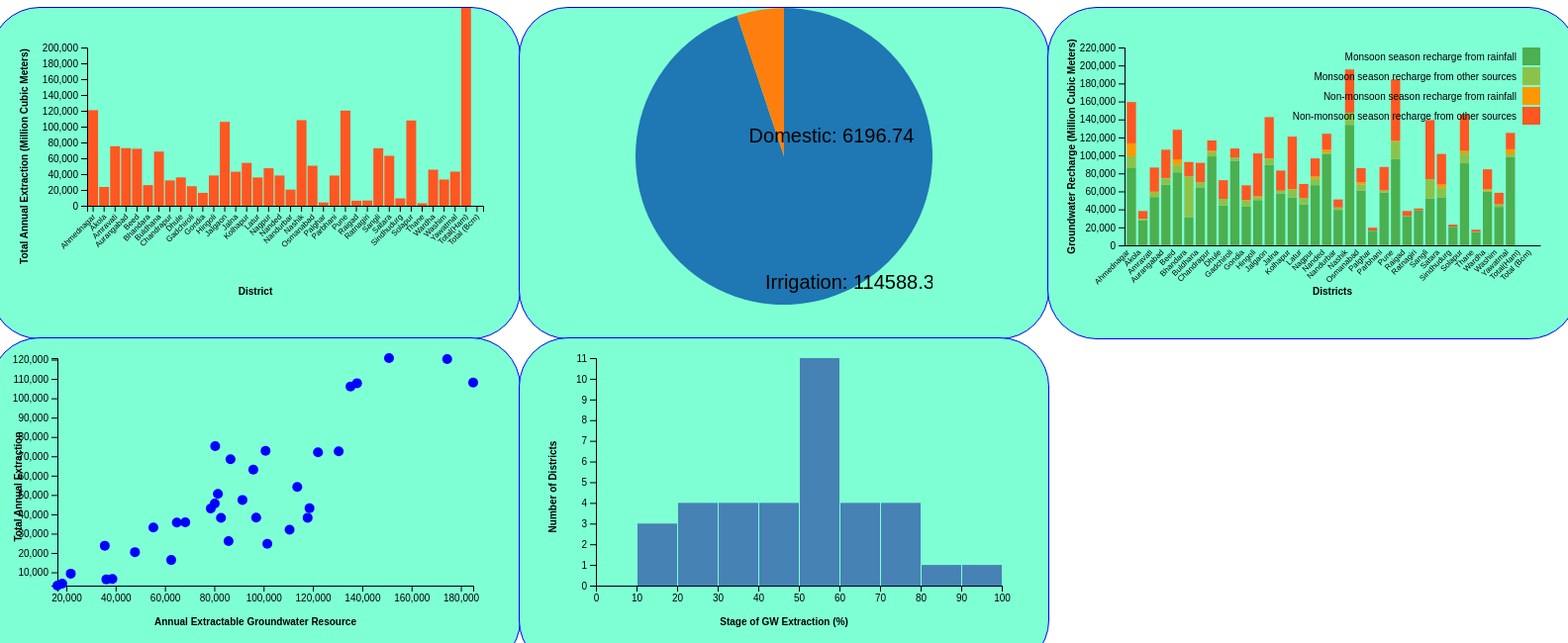
D3 v6 page, settled after 480 driven frames (8 s of simulated time); the page loaded 1 data file(s).


// ── barChart.js
d3.csv("gw-maharashtra-2020.csv", d3.autoType).then(data => {
    // Set up SVG dimensions
    const width = 500;
    const height = 300;
    const margin = { top: 40, right: 20, bottom: 100, left: 80 };
    const lowValueThreshold = 1000;
    const highValueThreshold = 200000;

    // Select the chart container and set up SVG
    const svg = d3.select("#bar-chart")
                  .append("svg")
                  .attr("width", width)
                  .attr("height", height);

    // Define the scales
    const x = d3.scaleBand()
                .domain(data.map(d => d["Name of District"]))
                .range([margin.left, width - margin.right])
                .padding(0.1);

    const y = d3.scaleLinear()
                .domain([0, d3.max(data, d => Math.min(highValueThreshold, d["Total Annual Extraction"]))])
                .nice()
                .range([height - margin.bottom, margin.top]);

    // Append the bars to the SVG
    svg.selectAll(".bar")
       .data(data)
       .enter()
       .append("rect")
       .attr("class", "bar")
       .attr("x", d => x(d["Name of District"]))
       .attr("y", d => y(d["Total Annual Extraction"]))
       .attr("width", x.bandwidth())
       .attr("height", d => height - margin.bottom - y(d["Total Annual Extraction"]))
       .attr("fill", "#FF5722");

    // Add x-axis and label
    svg.append("g")
       .attr("transform", `translate(0, ${height - margin.bottom})`)
       .call(d3.axisBottom(x))
       .selectAll("text")
       .attr("font-size", 8)
       .attr("transform", "rotate(-45)")
       .style("text-anchor", "end")
       .attr("dx", "-0.8em")
       .attr("dy", "0.15em");

    svg.append("text")
       .attr("class", "axis-label")
       .attr("x", width / 2)
       .attr("y", height - 10)
       .attr("font-size", 10)
       .attr("font-weight", "bold")
       .style("text-anchor", "middle")
       .text("District");

    // Add y-axis and label
    svg.append("g")
       .attr("transform", `translate(${margin.left}, 0)`)
       .attr("font-size", 8)
       .call(d3.axisLeft(y));

    svg.append("text")
       .attr("class", "axis-label")
       .attr("x", -height / 2)
       .attr("y", 20)
       .attr("transform", "rotate(-90)")
       .attr("font-size", 10)
       .attr("font-weight", "bold")
       .style("text-anchor", "middle")
       .text("Total Annual Extraction (Million Cubic Meters)");
});
// ── hist.js
d3.csv("gw-maharashtra-2020.csv", d3.autoType).then(data => {
    const width = 500, height = 300, margin = { top: 20, right: 30, bottom: 50, left: 60 };

    const svg = d3.select("#histogram").append("svg")
                  .attr("width", width)
                  .attr("height", height);

    // Extract data for "Stage of GW extraction (%)"
    const extractionData = data.map(d => d["Stage of GW extraction (%)"]);

    // Set up the x-scale
    const x = d3.scaleLinear()
                .domain([0, d3.max(extractionData)])
                .nice()
                .range([margin.left, width - margin.right]);

    // Generate histogram bins
    const bins = d3.histogram()
                   .domain(x.domain())
                   .thresholds(x.ticks(10)) // Set the number of bins
                   (extractionData);

    // Set up the y-scale
    const y = d3.scaleLinear()
                .domain([0, d3.max(bins, d => d.length)])
                .nice()
                .range([height - margin.bottom, margin.top]);

    // Append bars for histogram
    svg.selectAll("rect")
       .data(bins)
       .enter()
       .append("rect")
       .attr("x", d => x(d.x0) + 1)
       .attr("y", d => y(d.length))
       .attr("width", d => x(d.x1) - x(d.x0) - 1)
       .attr("height", d => height - margin.bottom - y(d.length))
       .attr("fill", "steelblue");

    // Add x-axis
    svg.append("g")
       .attr("transform", `translate(0, ${height - margin.bottom})`)
       .call(d3.axisBottom(x).ticks(10))
       .append("text")
       .attr("class", "axis-label")
       .attr("x", width / 2)
       .attr("y", 40)
       .attr("font-weight", "bold")
       .attr("fill", "black")
       .style("text-anchor", "middle")
       .text("Stage of GW Extraction (%)");

    // Add y-axis
    svg.append("g")
       .attr("transform", `translate(${margin.left}, 0)`)
       .call(d3.axisLeft(y))
       .append("text")
       .attr("class", "axis-label")
       .attr("x", -height / 2)
       .attr("y", -40)
       .attr("font-weight", "bold")
       .attr("transform", "rotate(-90)")
       .attr("fill", "black")
       .style("text-anchor", "middle")
       .text("Number of Districts");
});
// ── pieChart.js

d3.csv("gw-maharashtra-2020.csv", d3.autoType).then(data => {
    const districtData = data[0]; // Example: use the first district’s data

    const sources = [
        { label: "Irrigation", value: districtData["Irrigation - Annual extraction"] },
        { label: "Domestic", value: districtData["Domestic - Annual Extraction"] }
    ];

    const width = 300, height = 300, radius = Math.min(width, height) / 2;
    const svg = d3.select("#pie-chart").append("svg")
                  .attr("width", width)
                  .attr("height", height)
                  .append("g")
                  .attr("transform", `translate(${width / 2}, ${height / 2})`);

    const color = d3.scaleOrdinal(d3.schemeCategory10);
    const pie = d3.pie().value(d => d.value);
    const arc = d3.arc().innerRadius(0).outerRadius(radius);

    svg.selectAll("path")
       .data(pie(sources))
       .enter()
       .append("path")
       .attr("d", arc)
       .attr("fill", d => color(d.data.label));

    svg.selectAll("text")
       .data(pie(sources))
       .enter()
       .append("text")
       .attr("transform", d => `translate(${arc.centroid(d).map(x => x + radius * 0.4)})`)
       .attr("text-anchor", "middle")
       .attr("font-size", 20)
       .text(d => `${d.data.label}: ${d.data.value}`);
});
// ── sbar.js

// Load the data from the CSV file
d3.csv("gw-maharashtra-2020.csv", d3.autoType).then(data => {

    const margin = { top: 40, right: 20, bottom: 60, left: 60 },
        width = 500 - margin.left - margin.right,
        height = 300 - margin.top - margin.bottom;

    // Append SVG to the chart div
    const svg = d3.select("#sbar-chart")
        .append("svg")
        .attr("width", width + margin.left + margin.right)
        .attr("height", height + margin.top + margin.bottom)
        .append("g")
        .attr("transform", `translate(${margin.left},${margin.top})`);


    // Define subgroups (seasonal recharges) and groups (districts)
    const subgroups = ["Monsoon season recharge from rainfall", "Monsoon season recharge from other sources",
        "Non-monsoon season recharge from rainfall", "Non-monsoon season recharge from other sources"];
    const districts = data.map(d => d["Name of District"]);
    const lowValueThreshold = 1000; // Adjust threshold values as needed
    const highValueThreshold = 500000;

    // Filter data based on thresholds
    const filteredData = data.filter(d => {
        const totalRecharge = d["Monsoon season recharge from rainfall"] +
            d["Monsoon season recharge from other sources"] +
            d["Non-monsoon season recharge from rainfall"] +
            d["Non-monsoon season recharge from other sources"];
        return totalRecharge >= lowValueThreshold && totalRecharge <= highValueThreshold;
    });

    // Create a color scale for the different recharge types
    const color = d3.scaleOrdinal()
        .domain(subgroups)
        .range(["#4CAF50", "#8BC34A", "#FF9800", "#FF5722"]);

    // Set up the x-axis
    const x = d3.scaleBand()
        .domain(districts)
        .range([0, width])
        .padding([0.2]);

    svg.append("g")
        .attr("transform", `translate(0, ${height})`)
        .call(d3.axisBottom(x).tickSize(0))
        .selectAll("text")
        .attr("font-size", 8)
        .style("text-anchor", "end")
        .attr("dx",
            "-.8em")
        .attr("dy", ".15em")
        .attr("transform", "rotate(-45)");


    // Set up the y-axis based on filtered data
    const y = d3.scaleLinear()
        .domain([0, d3.max(filteredData, d =>
            d["Monsoon season recharge from rainfall"] +
            d["Monsoon season recharge from other sources"] +
            d["Non-monsoon season recharge from rainfall"] +
            d["Non-monsoon season recharge from other sources"]
        ) * 1.1])
        .nice()
        .range([height, 0]);

    svg.append("g").call(d3.axisLeft(y));

    // Stack the filtered data
    const stackedData = d3.stack()
        .keys(subgroups)
        (filteredData);

    // Add bars for each stacked segment
    svg.append("g")
        .selectAll("g")
        .data(stackedData)
        .join("g")
        .attr("fill", d => color(d.key))
        .selectAll("rect")
        .data(d => d)
        .join("rect")
        .attr("x", d => x(d.data["Name of District"]))
        .attr("y", d => y(d[1]))
        .attr("height", d => y(d[0]) - y(d[1]))
        .attr("width", x.bandwidth());

    // Add a legend
    const legend = svg.selectAll(".legend")
        .data(subgroups)
        .enter().append("g")
        .attr("class", "legend")
        .attr("transform", (d, i) => `translate(0,${i * 20})`);

    legend.append("rect")
        .attr("x", width - 18)
        .attr("width", 18)
        .attr("height", 18)
        .style("fill", color);

    legend.append("text")
        .attr("x", width - 24)
        .attr("y", 9)
        .attr("dy", ".35em")
        .attr("font-size", 10)
        .style("text-anchor", "end")
        .text(d => d);

    // Add axis labels
    svg.append("text")
        .attr("transform", `translate(${width / 2}, ${height + margin.bottom - 10})`)
        .style("text-anchor", "middle")
        .attr("font-size", 10)
        .attr("font-weight", "bold")
        .text("Districts");

    svg.append("text")
        .attr("transform", "rotate(-90)")
        .attr("y", 0 - margin.left)
        .attr("x", 0 - (height / 2))
        .attr("dy", "1em")
        .attr("font-size", 10)
        .attr("font-weight", "bold")
        .style("text-anchor", "middle")
        .text("Groundwater Recharge (Million Cubic Meters)");

});
// ── scatterPlot.js
d3.csv("gw-maharashtra-2020.csv", d3.autoType).then(data => {
   const width = 500, height = 300, margin = { top: 20, right: 30, bottom: 50, left: 50 };
   const svg = d3.select("#scatter-plot").append("svg")
     .attr("width", width)
     .attr("height", height);
 
   const lowValueThreshold = 1000;
   const highValueThreshold = 200000;
 
   // Filter data within the threshold range
   const filteredData = data.filter(d => 
     d["Annual Extractable Groundwater Resource"] >= lowValueThreshold &&
     d["Total Annual Extraction"] >= lowValueThreshold &&
     d["Annual Extractable Groundwater Resource"] <= highValueThreshold &&
     d["Total Annual Extraction"] <= highValueThreshold
   );
 
   const x = d3.scaleLinear()
     .domain(d3.extent(filteredData, d => d["Annual Extractable Groundwater Resource"]))
     .range([margin.left, width - margin.right]);
 
   const y = d3.scaleLinear()
     .domain(d3.extent(filteredData, d => d["Total Annual Extraction"]))
     .range([height - margin.bottom, margin.top]);
 
   svg.append("g")
     .attr("transform", `translate(0,${height - margin.bottom})`)
     .call(d3.axisBottom(x));
 
   svg.append("g")
     .attr("transform", `translate(${margin.left},0)`)
     .call(d3.axisLeft(y));
 
   // Add text labels
   svg.append("text")
     .attr("x", width / 2)
     .attr("y", height - 10)
     .attr("font-size", 10)
     .attr("font-weight", "bold")
     .style("text-anchor", "middle")
     .text("Annual Extractable Groundwater Resource");
 
   svg.append("text")
     .attr("transform", "rotate(-90)")
     .attr("x", -height / 2)
     .attr("y", 14)
     .attr("font-size", 10)
     .attr("font-weight", "bold")
     .style("text-anchor", "middle")
     .text("Total Annual Extraction");
 
   // Plot circles for filtered data
   svg.selectAll("circle")
     .data(filteredData)
     .enter()
     .append("circle")
     .attr("cx", d => x(d["Annual Extractable Groundwater Resource"]))
     .attr("cy", d => y(d["Total Annual Extraction"]))
     .attr("r", 5)
     .attr("fill", "blue");
 });

### data: gw-maharashtra-2020.csv
Sl. No, Name of District, Monsoon season recharge from rainfall, Monsoon season recharge from other sourc…, Non-monsoon season recharge from rainfal…, Non-monsoon season recharge from other s…, Total annual groundwater recharge, Total Natural Discharges, Annual Extractable Groundwater Resource, Irrigation - Annual extraction, Industrial - Annual extraction, Domestic - Annual Extraction, Total Annual Extraction, Annual GW Allocation for domestic use (2…, Net GW availability for future, Stage of GW extraction (%)
1, Ahmednagar, 85781, 13326, 14293, 45926, 159326, 8457, 150869, 114588, 0, 6197, 120785, 6197, 41700, 80.06
2, Akola, 27827, 1473, 206, 8668, 38174, 2563, 35610, 21513, 0, 2248, 23761, 2248, 11901, 66.72
3, Amravati, 53662, 4700, 1302, 26837, 86501, 6122, 80379, 70883, 0, 4355, 75238, 4355, 18151, 93.6
4, Aurangabad, 67425, 7120, 334.4, 31425, 106304, 5493, 100811, 69352, 0, 3463, 72815, 3462, 27996, 72.23
5, Beed, 81181, 8213, 6240, 32856, 128491, 6425, 122066, 67812, 0, 4213, 72025, 4213, 50041, 59.01
6, Bhandara, 31380, 44877, 417.8, 15966, 92640, 6836, 85804, 22414, 37.89, 3648, 26100, 3648, 59704, 30.42
7, Buldhana, 64512, 5233, 263.7, 21720, 91728, 5135, 86593, 65197, 0, 3254, 68452, 3254, 21165, 79.05
8, Chandrapur, 98909, 4761, 1472, 11466, 116608, 6054, 110555, 14925, 0, 17108, 32033, 17108, 78522, 28.97
9, Dhule, 44433, 7231, 0, 20749, 72413, 4146, 68267, 34083, 3.25, 1755, 35841, 1755, 32426, 52.5
10, Gadchiroli, 94076, 3317, 0, 10239, 107632, 6111, 101522, 21046, 0, 3680, 24726, 3680, 76796, 24.35
11, Gondia, 42973, 6703, 645.6, 16408, 66729, 4180, 62549, 10154, 297.1, 5910, 16361, 5910, 46189, 26.16
12, Hingoli, 50311, 2781, 1341, 47748, 102180, 5175, 97005, 36098, 2.53, 2159, 38259, 2159, 58746, 39.44
13, Jalgaon, 89196, 6695, 574.1, 46105, 142569, 7304, 135265, 101162, 0, 4888, 106050, 4888, 35647, 78.4
14, Jalna, 57766, 2919, 115.5, 22359, 83159, 4565, 78594, 41634, 0, 1397, 43032, 1397, 35562, 54.75
15, Kolhapur, 53249, 8505, 780.6, 58344, 120879, 7224, 113655, 52116, 0, 2058, 54174, 2058, 59617, 47.67
16, Latur, 45441, 6913, 0, 15903, 68256, 3422, 64834, 33581, 0, 2142, 35723, 2142, 29800, 55.1
17, Nagpur, 66937, 7210, 2588, 19952, 96687, 5254, 91433, 37282, 0, 10143, 47425, 10144, 44007, 51.87
18, Nanded, 101848, 974.8, 3718, 17521, 124062, 6203, 117858, 34865, 1.21, 3344, 38210, 3344, 79648, 32.42
19, Nandurbar, 39438, 2690, 0, 8861, 50989, 3145, 47844, 17368, 0, 3065, 20433, 3065, 27493, 42.71
20, Nashik, 133969, 13445, 0, 48110, 195524, 10533, 184991, 104572, 0, 3594, 108166, 3594, 84045, 58.47
21, Osmanabad, 61058, 6445, 2584, 15716, 85803, 4327, 81477, 48273, 0, 2316, 50589, 2316, 31058, 62.09
22, Palghar, 16230, 237, 0, 3163, 19630, 1278, 18352, 3301, 0, 837.3, 4139, 837.3, 14213, 22.55
23, Parbhani, 58637, 1786, 645.4, 26072, 87140, 4410, 82730, 36212, 0, 1950, 38162, 1950, 44567, 46.13
24, Pune, 95870, 19432, 1193, 67960, 184454, 9999, 174455, 112067, 0, 8174, 120241, 8174, 61717, 68.92
25, Raigad, 32261, 408.3, 0, 5510, 38180, 1933, 36247, 4353, 0, 2015, 6367, 2015, 29880, 17.57
26, Ratnagiri, 38652, 168.7, 18.49, 2150, 40990, 2292, 38698, 5297, 0, 1292, 6589, 1292, 32109, 17.03
27, Sangli, 52127, 21434, 128.4, 65616, 139306, 8846, 130460, 69295, 0, 3270, 72565, 3270, 58786, 55.62
28, Satara, 53419, 10543, 3744, 33928, 101634, 5794, 95841, 58292, 0, 4850, 63142, 4850, 32698, 65.88
29, Sindhudurg, 20639, 186, 3.83, 2157, 22985, 1155, 21830, 7088, 0, 2215, 9303, 2215, 12527, 42.61
30, Solapur, 91229, 10920, 2954, 40102, 145205, 7294, 137911, 102925, 0, 4866, 107790, 4866, 37138, 78.16
31, Thane, 14840, 285.7, 0, 2228, 17355, 951.6, 16403, 2398, 0, 713.6, 3111, 713.6, 13292, 18.97
32, Wardha, 59860, 1394, 1437, 21823, 84513, 4315, 80198, 42162, 0, 3405, 45567, 3405, 34632, 56.82
33, Washim, 42736, 2824, 68.85, 12795, 58424, 3110, 55314, 31145, 0, 2007, 33151, 2007, 22162, 59.93
34, Yawatmal, 98127, 2934, 5794, 18140, 124996, 6368, 118628, 35679, 0, 7434, 43113, 7434, 75594, 36.34
, Total(Ham), 2065999, 238081, 52861, 844523, 3201464, 176419, 3025045, 1529133, 341.9, 133964, 1663439, 133964, 1419526, 54.99
, Total (Bcm), 20.66, 2.38, 0.53, 8.45, 32.01, 1.76, 30.25, 15.29, 0, 1.34, 16.63, 1.34, 14.2, 54.99